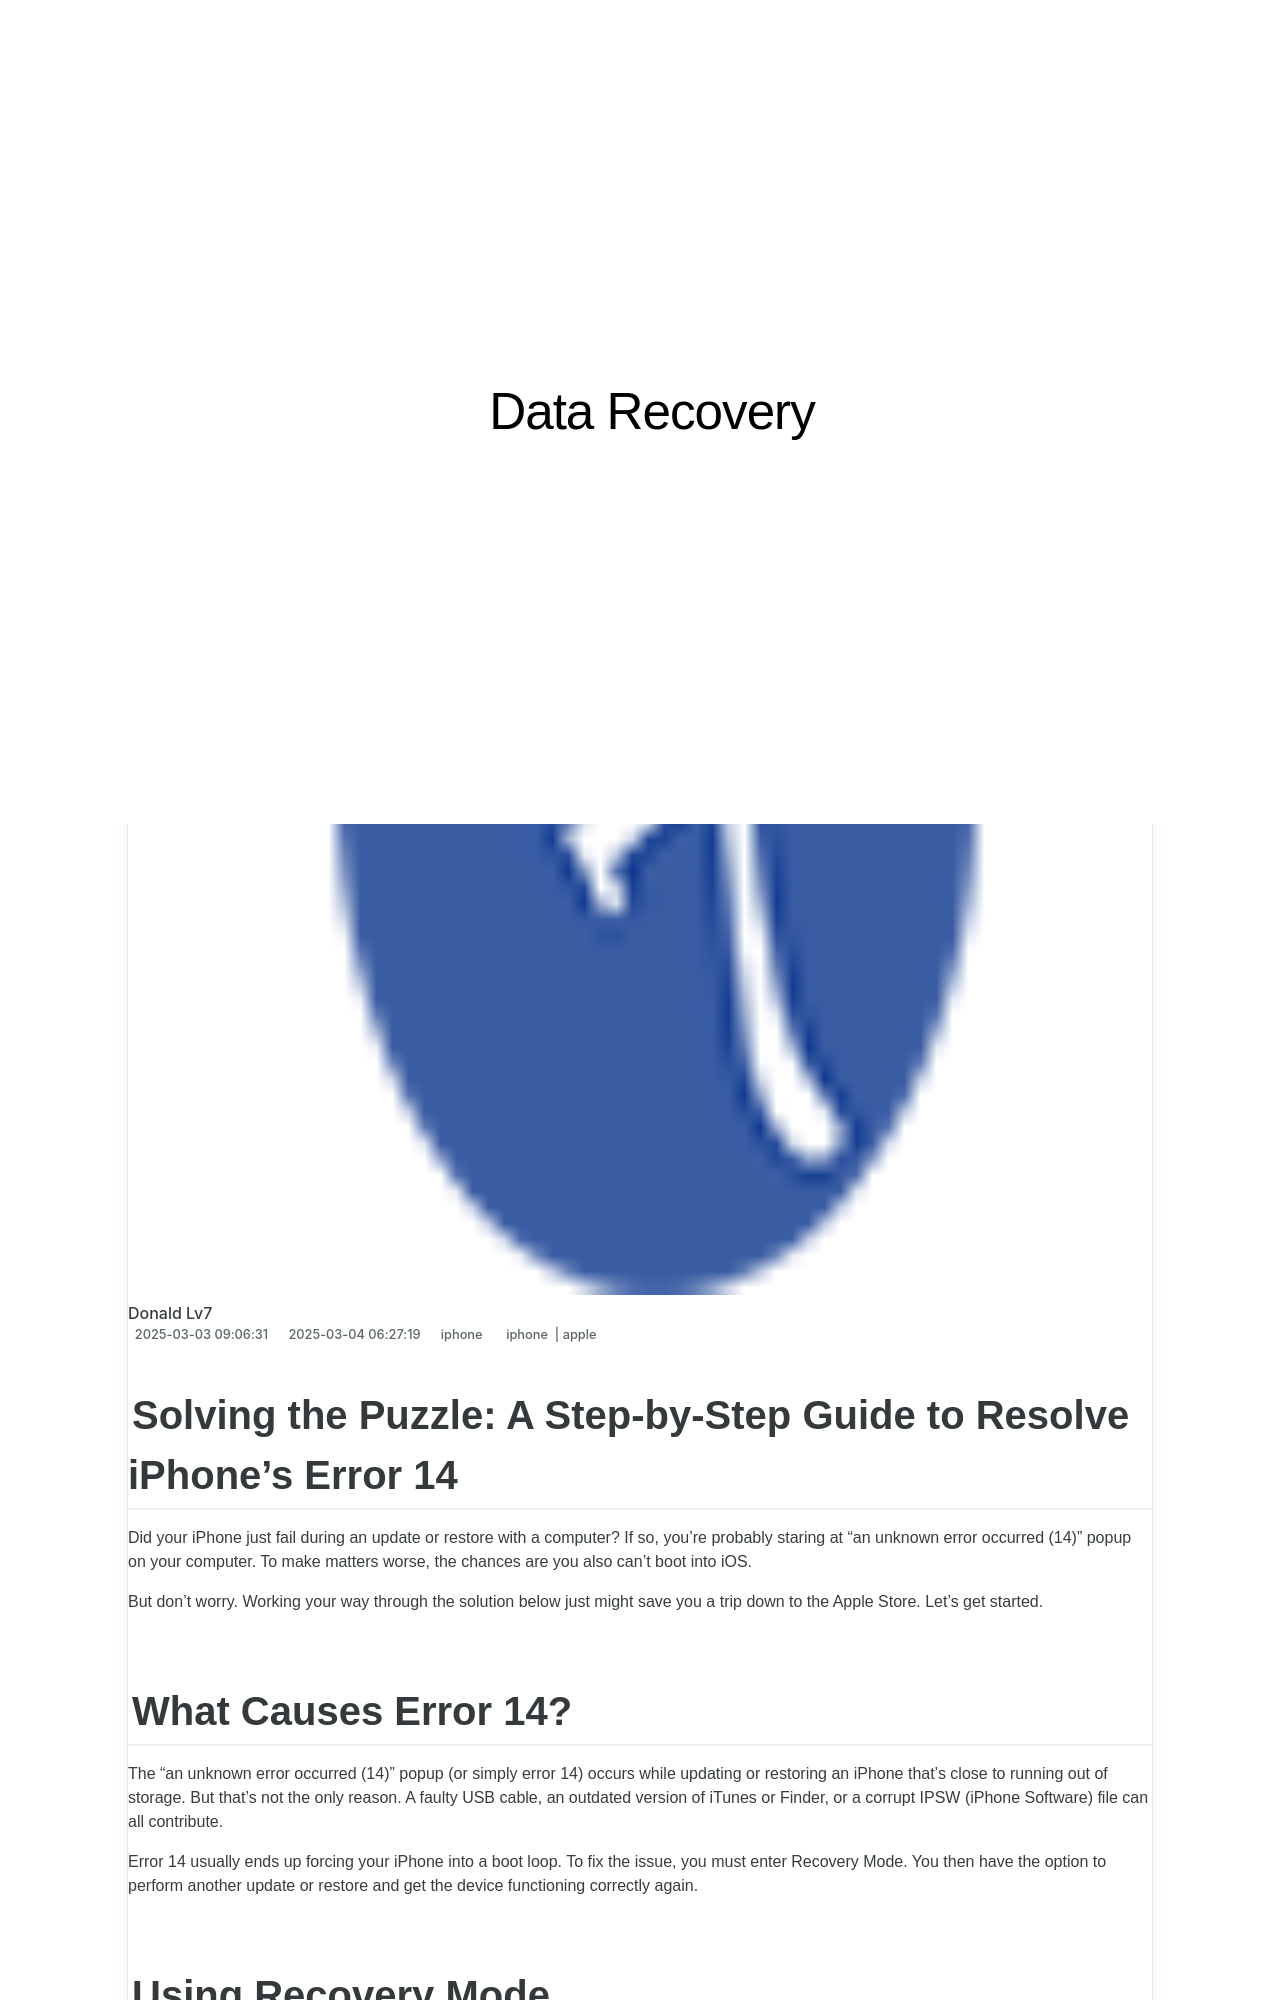

repository: techidaily/site-data-recovery · page: solving-the-puzzle-a-step-by-step-guide-to-resolve-iphones-error-14/index.html · generator: jekyll

---
title: "Solving the Puzzle: A Step-by-Step Guide to Resolve iPhone's Error 14"
date: 2025-02-09T00:02:01.175Z
updated: 2025-02-13T05:40:53.538Z
tags:
  - iphone
  - apple
categories:
  - iphone
description: "This Article Describes Solving the Puzzle: A Step-by-Step Guide to Resolve iPhone's Error 14"
excerpt: "This Article Describes Solving the Puzzle: A Step-by-Step Guide to Resolve iPhone's Error 14"
thumbnail: https://thmb.techidaily.com/b461869fdc65b7a58affdd23329a3336b55cdb42a5e0550c353e9047546c19d2.jpg
---

## Solving the Puzzle: A Step-by-Step Guide to Resolve iPhone's Error 14

 Did your iPhone just fail during an update or restore with a computer? If so, you're probably staring at "an unknown error occurred (14)" popup on your computer. To make matters worse, the chances are you also can't boot into iOS.

 But don't worry. Working your way through the solution below just might save you a trip down to the Apple Store. Let's get started.

<!-- affiliate ads begin -->
<iframe width="560" height="315" src="https://www.youtube.com/embed/bofw6eJA7Bg?si=HM2gKZGH4L1otw3e" title="YouTube video player" frameborder="0" allow="accelerometer; autoplay; clipboard-write; encrypted-media; gyroscope; picture-in-picture; web-share" referrerpolicy="strict-origin-when-cross-origin" allowfullscreen></iframe>
<!-- affiliate ads end -->

## What Causes Error 14?

 The "an unknown error occurred (14)" popup (or simply error 14) occurs while updating or restoring an iPhone that's close to running out of storage. But that's not the only reason. A faulty USB cable, an outdated version of iTunes or Finder, or a corrupt IPSW (iPhone Software) file can all contribute.

 Error 14 usually ends up forcing your iPhone into a boot loop. To fix the issue, you must enter Recovery Mode. You then have the option to perform another update or restore and get the device functioning correctly again.

<!-- affiliate ads begin -->
<iframe width="560" height="315" src="https://www.youtube.com/embed/Jng92DT1n_Y?si=LvxQhsEJoymsM2iZ" title="YouTube video player" frameborder="0" allow="accelerometer; autoplay; clipboard-write; encrypted-media; gyroscope; picture-in-picture; web-share" referrerpolicy="strict-origin-when-cross-origin" allowfullscreen></iframe>
<!-- affiliate ads end -->
